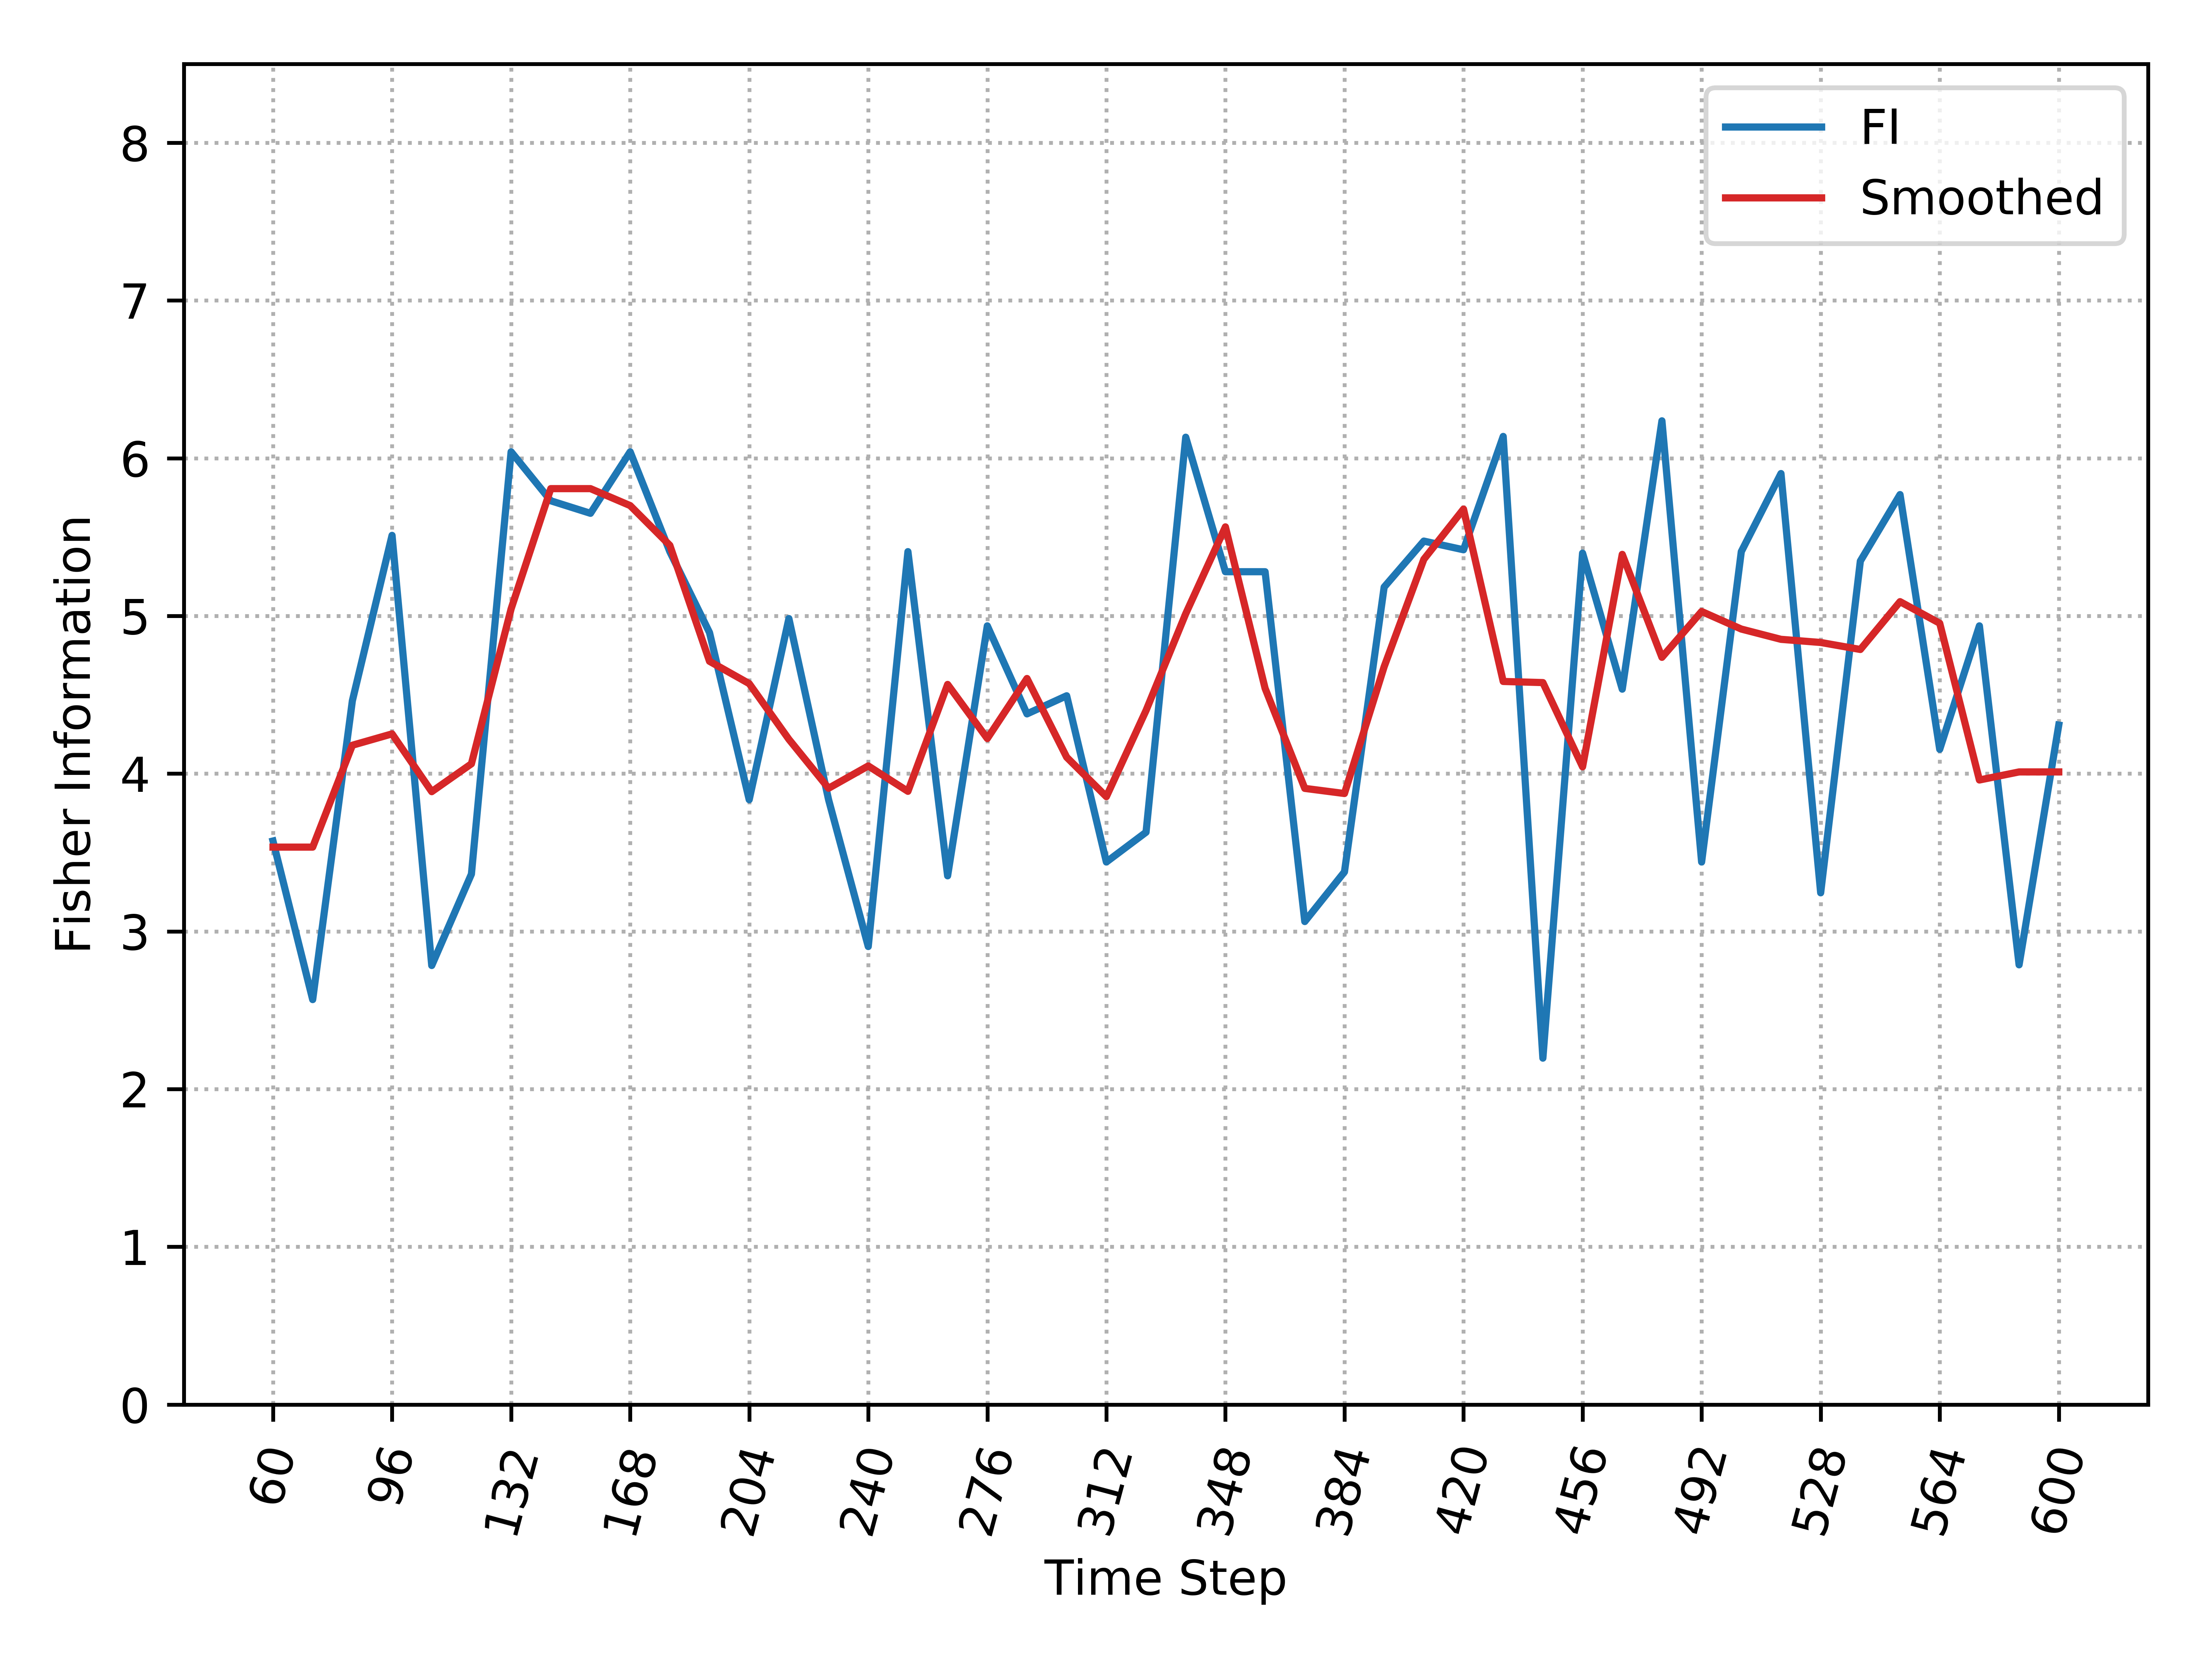

Source data for this figure (header and first rows):
, Time_Step, FI, Smooth_FI
0, 60, 3.573, 3.534
1, 72, 2.568, 3.534
2, 84, 4.462, 4.18
3, 96, 5.511, 4.252
4, 108, 2.784, 3.886
5, 120, 3.363, 4.063
6, 132, 6.041, 5.045
7, 144, 5.73, 5.807
8, 156, 5.651, 5.807
9, 168, 6.041, 5.7
10, 180, 5.408, 5.448
11, 192, 4.895, 4.713
12, 204, 3.835, 4.571
13, 216, 4.984, 4.218
14, 228, 3.835, 3.908
15, 240, 2.904, 4.049
16, 252, 5.408, 3.888
17, 264, 3.352, 4.566
18, 276, 4.937, 4.223
19, 288, 4.379, 4.603
20, 300, 4.494, 4.104
21, 312, 3.44, 3.854
22, 324, 3.629, 4.401
23, 336, 6.133, 5.014
24, 348, 5.281, 5.565
25, 360, 5.281, 4.541
26, 372, 3.062, 3.907
27, 384, 3.377, 3.874
28, 396, 5.183, 4.678
29, 408, 5.475, 5.359
30, 420, 5.42, 5.678
31, 432, 6.138, 4.585
32, 444, 2.196, 4.578
33, 456, 5.398, 4.043
34, 468, 4.536, 5.39
35, 480, 6.237, 4.738
36, 492, 3.44, 5.028
37, 504, 5.408, 4.917
38, 516, 5.903, 4.852
39, 528, 3.245, 4.832
40, 540, 5.348, 4.787
41, 552, 5.77, 5.091
42, 564, 4.154, 4.954
43, 576, 4.937, 3.96
44, 588, 2.788, 4.011
45, 600, 4.308, 4.011
